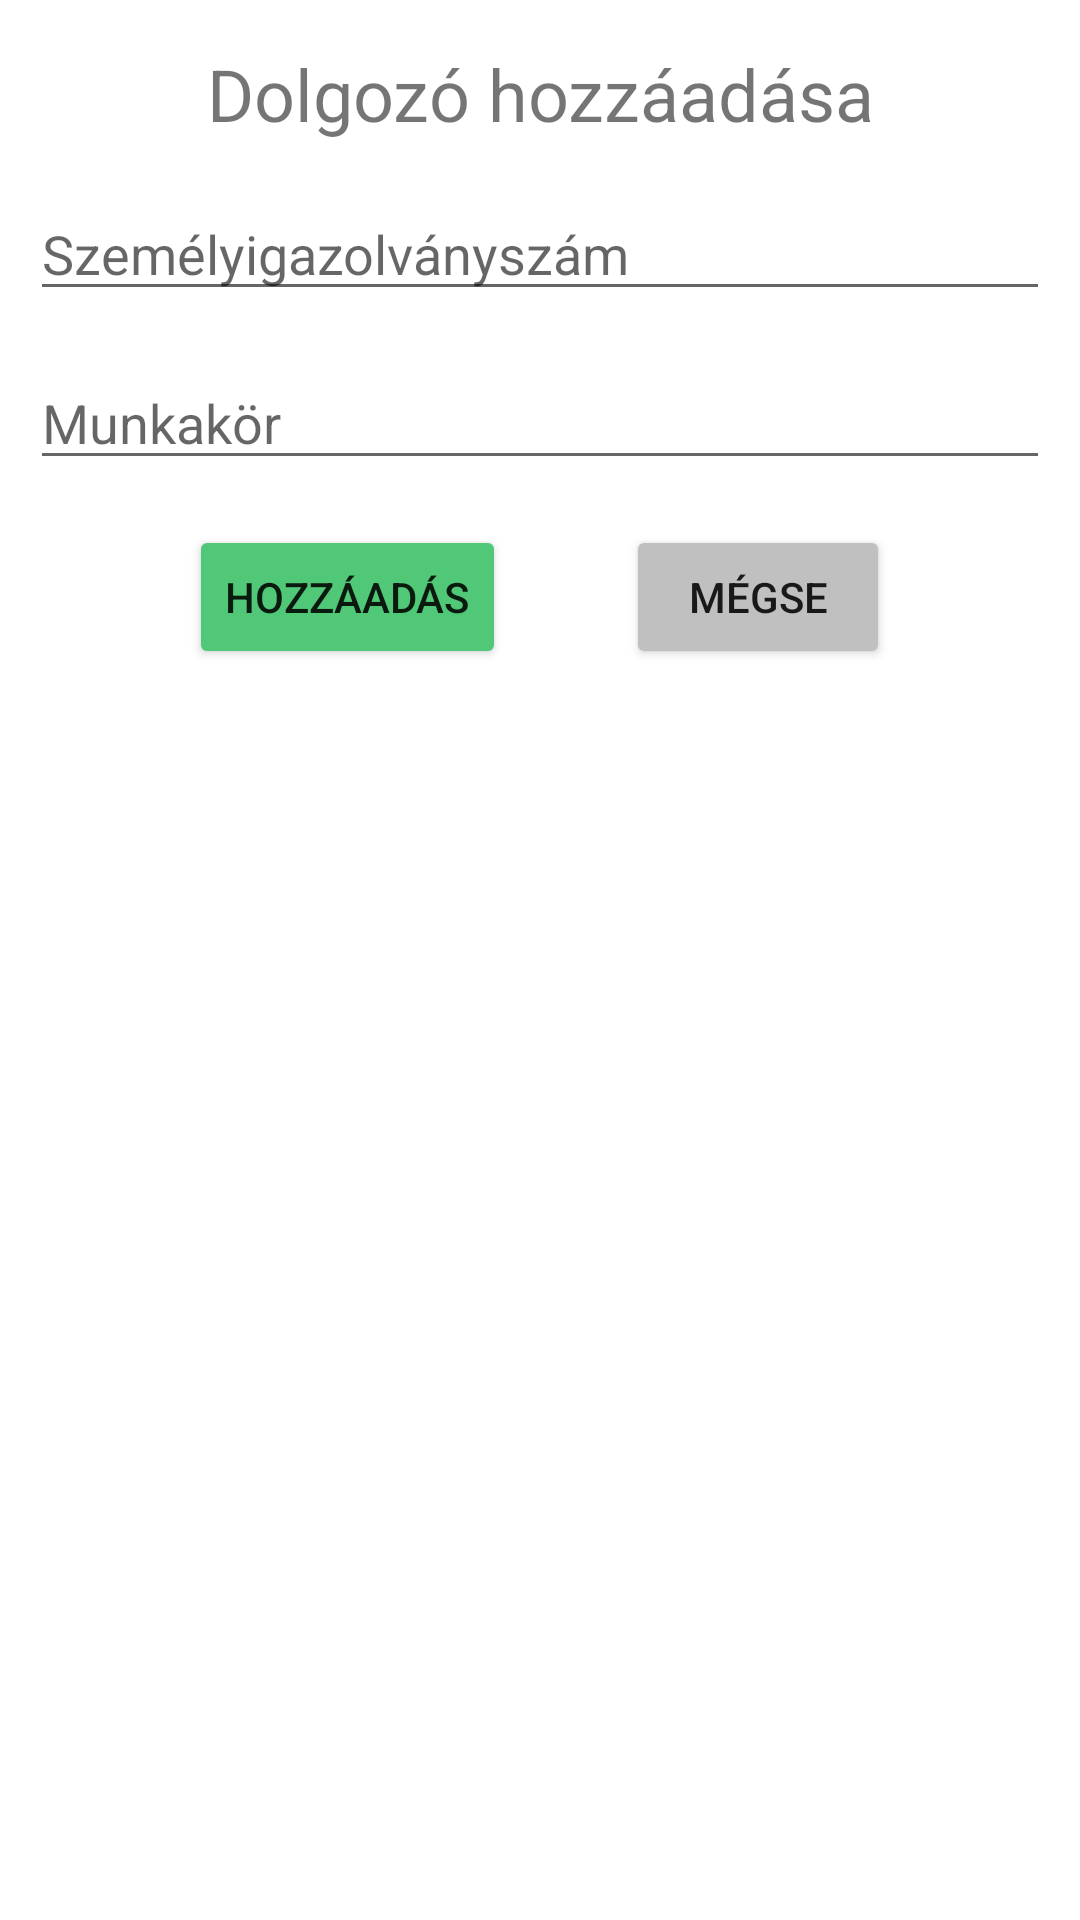

The Android layout XML behind this screen, and the referenced resources:
<!-- AndroidManifest.xml: application theme Theme.MunkaidoNyilvantartoAlkalmazas.Default -->
<!-- res/layout/dialog_add_worker.xml -->
<?xml version="1.0" encoding="utf-8"?>
<RelativeLayout xmlns:android="http://schemas.android.com/apk/res/android"
    android:layout_width="match_parent"
    android:layout_height="wrap_content"
    android:fillViewport="true">

    <TextView
        android:id="@+id/addWorkerTextView"
        android:layout_width="match_parent"
        android:layout_height="wrap_content"
        android:layout_alignParentStart="true"
        android:layout_alignParentEnd="true"
        android:layout_centerHorizontal="true"
        android:layout_marginTop="@dimen/register_margin_top"
        android:text="@string/addWorkerPlaceholder"
        android:textAlignment="center"
        android:textSize="24sp" />

    <EditText
        android:id="@+id/workerID"
        android:layout_width="match_parent"
        android:layout_height="wrap_content"
        android:layout_below="@+id/addWorkerTextView"
        android:layout_alignParentStart="true"
        android:layout_alignParentEnd="true"
        android:layout_centerHorizontal="true"
        android:layout_marginLeft="10dp"
        android:layout_marginTop="@dimen/register_margin_top"
        android:layout_marginRight="10dp"
        android:ems="10"
        android:hint="@string/userIdNumber"
        android:inputType="text"
        android:maxLength="8"/>


    <EditText
        android:id="@+id/userMunkakor"
        android:layout_width="match_parent"
        android:layout_height="wrap_content"
        android:layout_below="@+id/workerID"
        android:layout_alignParentStart="true"
        android:layout_alignParentEnd="true"
        android:layout_centerHorizontal="true"
        android:layout_marginLeft="10dp"
        android:layout_marginTop="@dimen/register_margin_top"
        android:layout_marginRight="10dp"
        android:ems="10"
        android:hint="@string/userMunkakor"
        android:inputType="text" />

    <LinearLayout
        android:layout_width="wrap_content"
        android:layout_height="wrap_content"
        android:layout_below="@+id/userMunkakor"
        android:layout_centerHorizontal="true"
        android:layout_marginStart="10dp"
        android:layout_marginTop="@dimen/register_margin_top"
        android:layout_marginEnd="10dp"
        android:layout_marginBottom="10dp"
        android:orientation="horizontal">

        <Button
            android:id="@+id/addWorkerButton"
            android:layout_width="wrap_content"
            android:layout_height="wrap_content"
            android:backgroundTint="@color/green"
            android:text="@string/add_worker" />

        <Button
            android:id="@+id/cancelAddWorker"
            android:layout_width="wrap_content"
            android:layout_height="wrap_content"
            android:layout_marginStart="40dp"
            android:backgroundTint="@color/silver"
            android:text="@string/cancel" />
    </LinearLayout>

</RelativeLayout>
<!-- resources referenced by this layout -->
<resources>
  <color name="green">#50C878</color>
  <color name="silver">#C0C0C0</color>
  <dimen name="register_margin_top">15dp</dimen>
  <string name="addWorkerPlaceholder">Dolgozó hozzáadása</string>
  <string name="add_worker">Hozzáadás</string>
  <string name="cancel">Mégse</string>
  <string name="userIdNumber">Személyigazolványszám</string>
  <string name="userMunkakor">Munkakör</string>
  <style name="Theme.MunkaidoNyilvantartoAlkalmazas.Default" parent="Theme.MaterialComponents.Light.DarkActionBar">
          
          <item name="colorPrimary">@color/skyblue</item>
          <item name="colorPrimaryVariant">@color/purple</item>
          <item name="colorOnPrimary">@color/whitesmoke</item>
          
          <item name="colorSecondary">@color/skyblue</item>
          <item name="colorSecondaryVariant">@color/teal</item>
          <item name="colorOnSecondary">@color/black</item>
          
          <item name="android:statusBarColor">?attr/colorPrimary</item>
  
          <item name="android:windowBackground">#FFFFFF</item>
          <item name="android:windowMinWidthMajor">75%</item>
          <item name="android:windowMinWidthMinor">75%</item>
  
          <item name="actionOverflowMenuStyle">@style/optionsDefault</item>
  
      </style>
  <color name="skyblue">#87CEEB</color>
  <color name="purple">#FF3700B3</color>
  <color name="whitesmoke">#F5F5F5</color>
  <color name="teal">#FF03DAC5</color>
  <color name="black">#FF000000</color>
  <style name="optionsDefault" parent="Widget.AppCompat.PopupMenu.Overflow">
          <item name="android:popupBackground">@color/whitesmoke</item>
      </style>
</resources>
